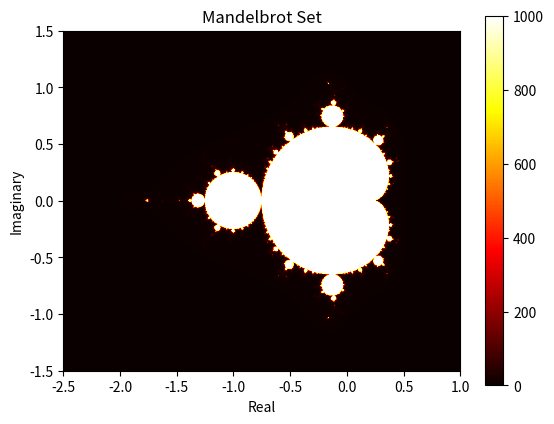

Python code for this plot:
import numpy as np
import matplotlib.pyplot as plt

def mandelbrot(c, max_iter):
    z = 0
    for i in range(max_iter):
        z = z**2 + c
        if abs(z) > 2:
            return i
    return max_iter

def plot_mandelbrot(x_min, x_max, y_min, y_max, width, height, max_iter):
    image = np.zeros((height, width))

    for i, real in enumerate(np.linspace(x_min, x_max, width)):
        for j, imag in enumerate(np.linspace(y_min, y_max, height)):
            c = complex(real, imag)
            color = mandelbrot(c, max_iter)
            image[j, i] = color

    plt.imshow(image, cmap='hot', extent=(x_min, x_max, y_min, y_max))
    plt.title('Mandelbrot Set')
    plt.xlabel('Real')
    plt.ylabel('Imaginary')
    plt.colorbar()
    plt.show()

width = 800
height = 600
max_iter = 1000

plot_mandelbrot(-2.5, 1, -1.5, 1.5, width, height, max_iter)
